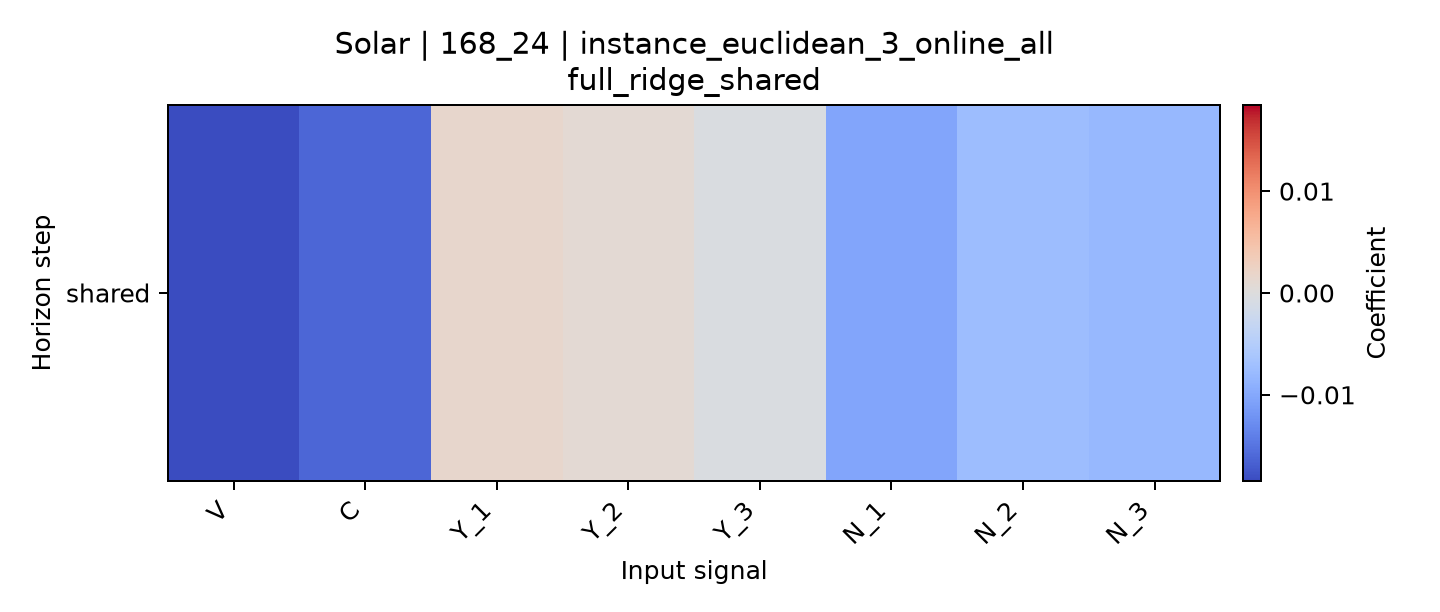

Data behind this chart, as committed beside it:
horizon, V, C, Y_1, Y_2, Y_3, N_1, N_2, N_3
shared, -0.01846, -0.01629, 0.001669, 0.0009108, -0.0004739, -0.01031, -0.007427, -0.008183
